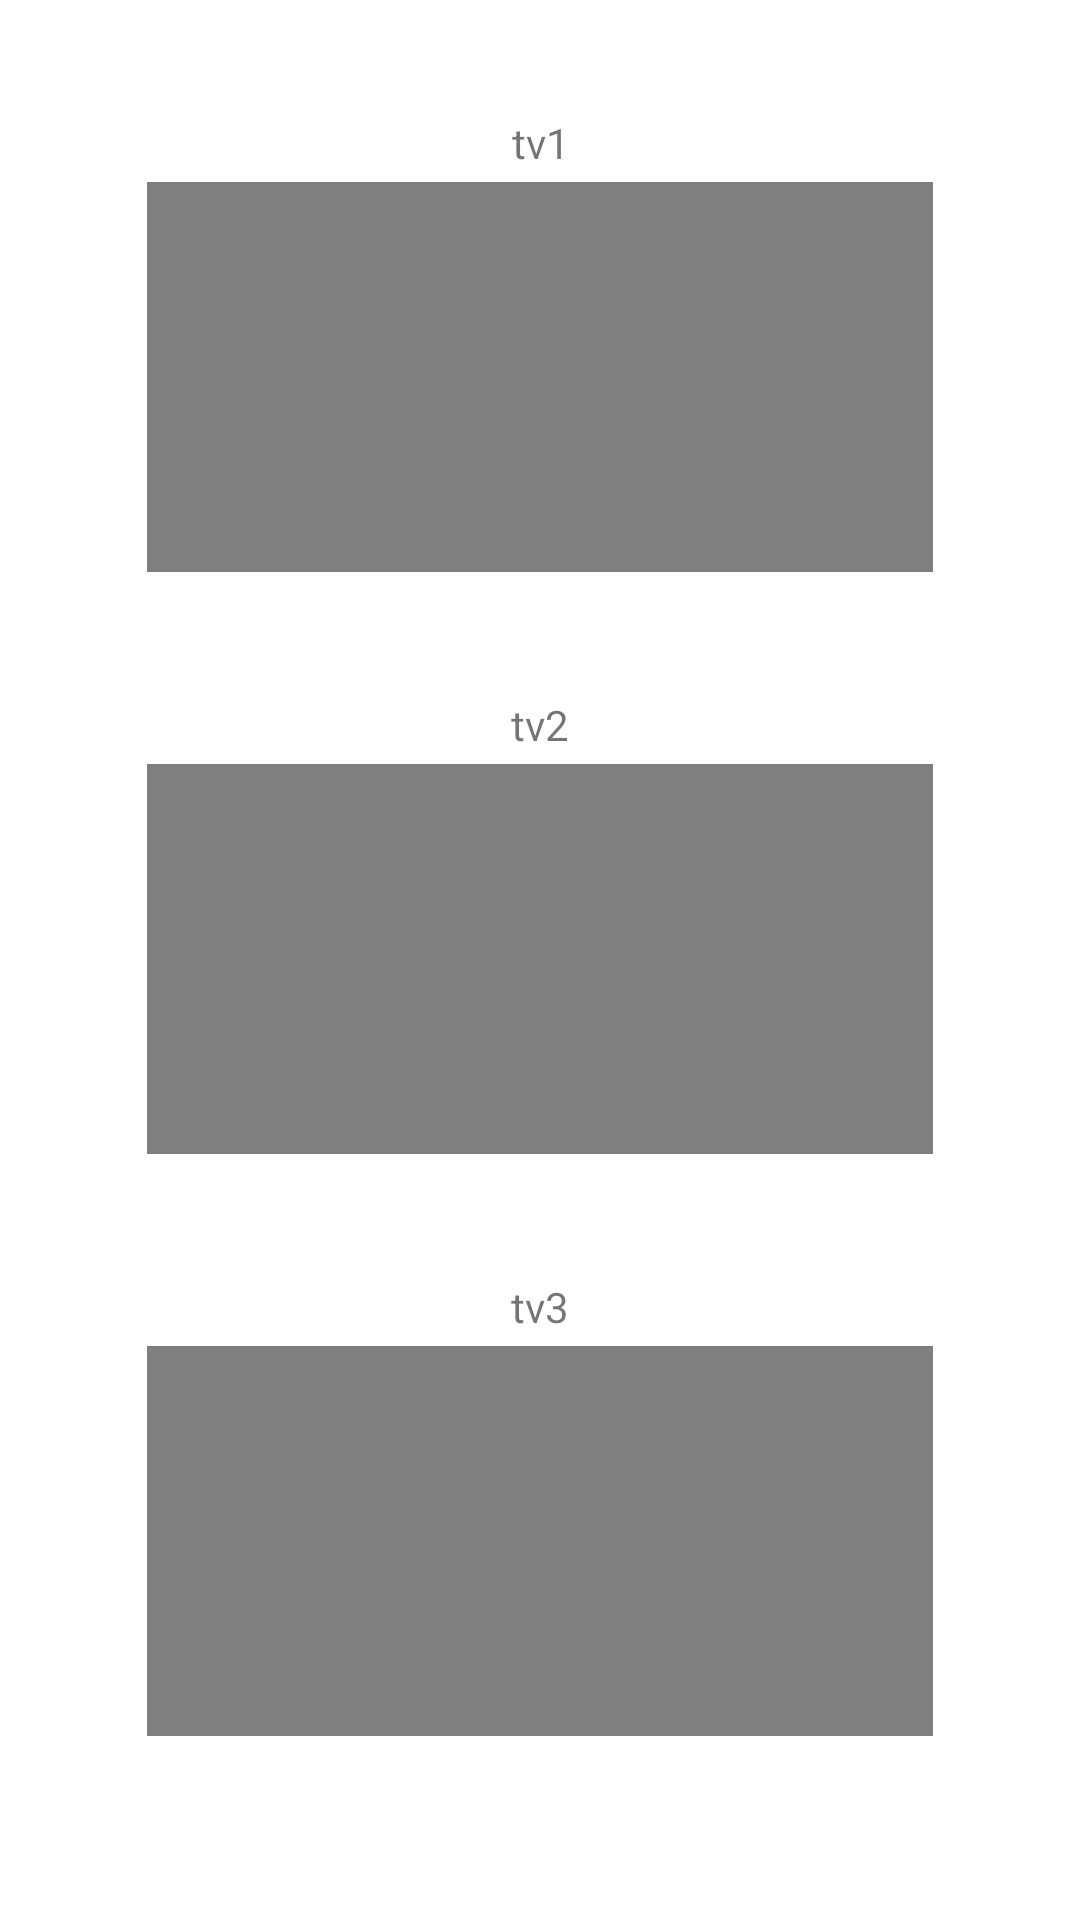

Layout XML and referenced resources for this Android screen:
<!-- AndroidManifest.xml: application theme Theme.HuertoMatic -->
<!-- res/layout/fragment_videos_apoyo.xml -->
<?xml version="1.0" encoding="utf-8"?>
<androidx.constraintlayout.widget.ConstraintLayout xmlns:android="http://schemas.android.com/apk/res/android"
    xmlns:app="http://schemas.android.com/apk/res-auto"
    xmlns:tools="http://schemas.android.com/tools"
    android:layout_width="match_parent"
    android:layout_height="match_parent"
    tools:context=".videosApoyo">

    <androidx.constraintlayout.widget.ConstraintLayout
        android:id="@+id/video1"
        android:layout_width="292dp"
        android:layout_height="164dp"
        android:layout_gravity="center"
        android:layout_marginTop="30dp"
        app:layout_constraintEnd_toEndOf="parent"
        app:layout_constraintStart_toStartOf="parent"
        app:layout_constraintTop_toTopOf="parent"
        tools:ignore="MissingConstraints">

        <TextView
            android:id="@+id/info1"
            android:layout_width="wrap_content"
            android:layout_height="wrap_content"
            android:layout_marginTop="8dp"
            android:text="tv1"
            app:layout_constraintEnd_toEndOf="parent"
            app:layout_constraintHorizontal_bias="0.501"
            app:layout_constraintStart_toStartOf="parent"
            app:layout_constraintTop_toTopOf="parent" />

        <VideoView
            android:id="@+id/videoView"
            android:layout_width="262dp"
            android:layout_height="130dp"
            app:layout_constraintBottom_toBottomOf="parent"
            app:layout_constraintEnd_toEndOf="parent"
            app:layout_constraintStart_toStartOf="parent"
            app:layout_constraintTop_toBottomOf="@+id/info1" />
    </androidx.constraintlayout.widget.ConstraintLayout>

    <androidx.constraintlayout.widget.ConstraintLayout
        android:id="@+id/video2"
        android:layout_width="292dp"
        android:layout_height="164dp"
        android:layout_gravity="center"
        android:layout_marginTop="30dp"
        app:layout_constraintEnd_toEndOf="parent"
        app:layout_constraintStart_toStartOf="parent"
        app:layout_constraintTop_toBottomOf="@+id/video1"
        tools:ignore="MissingConstraints">

        <TextView
            android:id="@+id/info2"
            android:layout_width="wrap_content"
            android:layout_height="wrap_content"
            android:layout_marginTop="8dp"
            android:text="tv2"
            app:layout_constraintEnd_toEndOf="parent"
            app:layout_constraintStart_toStartOf="parent"
            app:layout_constraintTop_toTopOf="parent" />

        <VideoView
            android:id="@+id/videoView2"
            android:layout_width="262dp"
            android:layout_height="130dp"
            app:layout_constraintBottom_toBottomOf="parent"
            app:layout_constraintEnd_toEndOf="parent"
            app:layout_constraintStart_toStartOf="parent"
            app:layout_constraintTop_toBottomOf="@+id/info2" />

    </androidx.constraintlayout.widget.ConstraintLayout>

    <androidx.constraintlayout.widget.ConstraintLayout
        android:id="@+id/video3"
        android:layout_width="292dp"
        android:layout_height="164dp"
        android:layout_gravity="center"
        android:layout_marginTop="30dp"
        app:layout_constraintEnd_toEndOf="parent"
        app:layout_constraintStart_toStartOf="parent"
        app:layout_constraintTop_toBottomOf="@+id/video2"
        tools:ignore="MissingConstraints">

        <TextView
            android:id="@+id/info3"
            android:layout_width="wrap_content"
            android:layout_height="wrap_content"
            android:layout_marginTop="8dp"
            android:text="tv3"
            app:layout_constraintEnd_toEndOf="parent"
            app:layout_constraintStart_toStartOf="parent"
            app:layout_constraintTop_toTopOf="parent" />

        <VideoView
            android:id="@+id/videoView3"
            android:layout_width="262dp"
            android:layout_height="130dp"
            app:layout_constraintBottom_toBottomOf="parent"
            app:layout_constraintEnd_toEndOf="parent"
            app:layout_constraintStart_toStartOf="parent"
            app:layout_constraintTop_toBottomOf="@+id/info3" />

    </androidx.constraintlayout.widget.ConstraintLayout>

</androidx.constraintlayout.widget.ConstraintLayout>
<!-- resources referenced by this layout -->
<resources>
  <style name="Theme.HuertoMatic" parent="Theme.MaterialComponents.DayNight.NoActionBar">
          
          <item name="colorPrimary">@color/purple_500</item>
          <item name="colorPrimaryVariant">@color/purple_700</item>
          <item name="colorOnPrimary">@color/white</item>
          
          <item name="colorSecondary">@color/teal_200</item>
          <item name="colorSecondaryVariant">@color/teal_700</item>
          <item name="colorOnSecondary">@color/black</item>
          
          <item name="android:statusBarColor" tools:targetApi="l">?attr/colorOnPrimary</item>
          
      </style>
  <!-- not gathered from this repository: default colours our renderer supplied (Android Studio template values) -->
  <color name="purple_500">#FF6200EE</color>
  <color name="purple_700">#FF3700B3</color>
  <color name="teal_200">#FF03DAC5</color>
  <color name="teal_700">#FF018786</color>
  <color name="black">#FF000000</color>
  <color name="white">#FFFFFFFF</color>
</resources>
